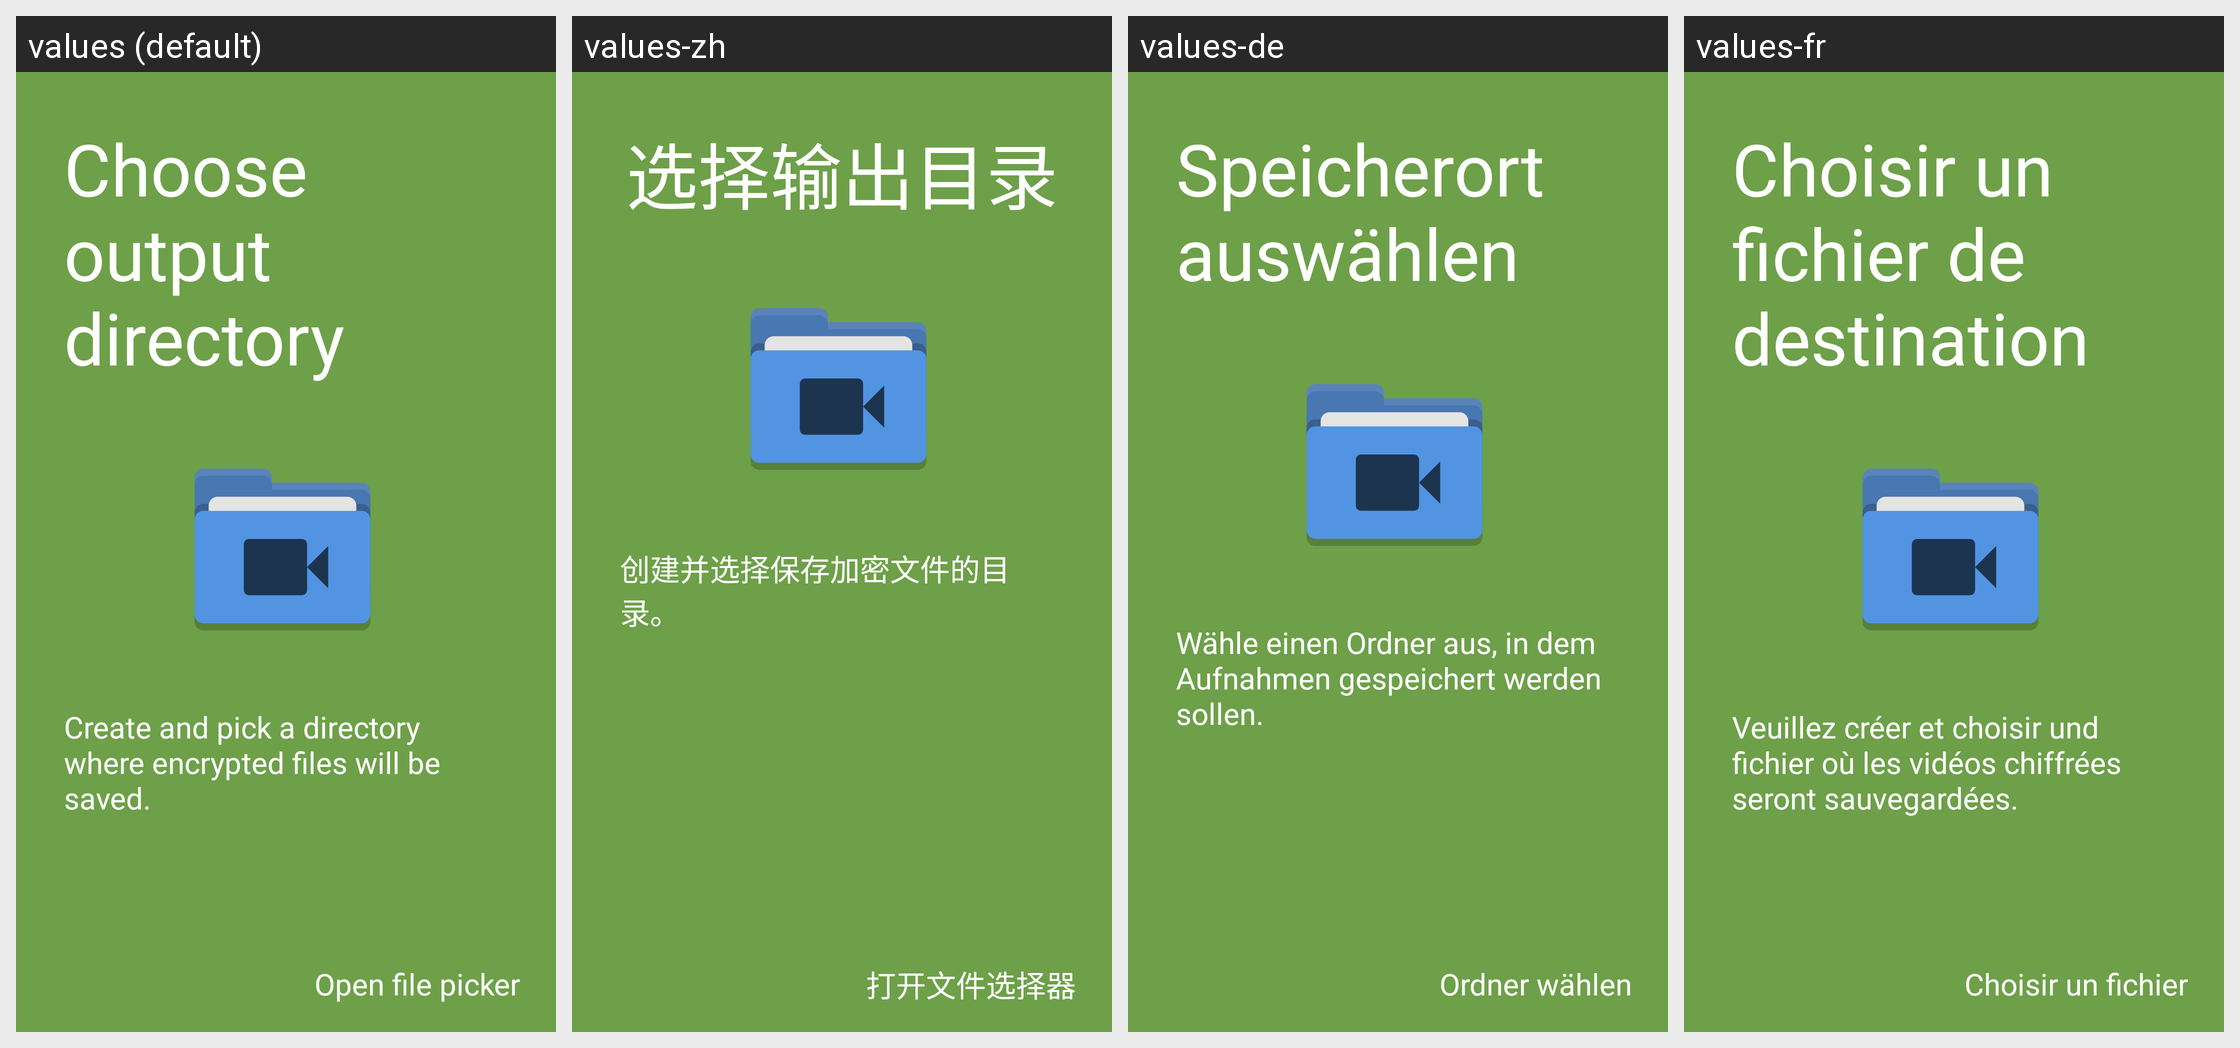

The same Android screen rendered under several of its app's locales, left to right. List the strings drawn on it with the default value and each locale's translation.
Android screen res/layout/pick_out_directory.xml rendered under 4 locales, left to right: values (default), values-zh, values-de, values-fr. Device: Nexus 5 (rendered at 1080×1920; each locale shown at half size, 540×960, under a caption strip naming it); theme AppTheme.
Other locales in the repository, not shown: values-es.
Strings drawn on this screen, with the default value and each locale's value (text and hints the layout hard-codes, and strings that could not be matched under every locale, appear in the picture but are not listed):

choose_output_directory
  values: Choose output directory
  values-zh: 选择输出目录
  values-de: Speicherort auswählen
  values-fr: Choisir un fichier de destination

pick_out_dir_desc
  values: Create and pick a directory where encrypted files will be saved.
  values-zh: 创建并选择保存加密文件的目录。
  values-de: Wähle einen Ordner aus, in dem Aufnahmen gespeichert werden sollen.
  values-fr: Veuillez créer et choisir und fichier où les vidéos chiffrées seront sauvegardées.

open_file_picker
  values: Open file picker
  values-zh: 打开文件选择器
  values-de: Ordner wählen
  values-fr: Choisir un fichier
